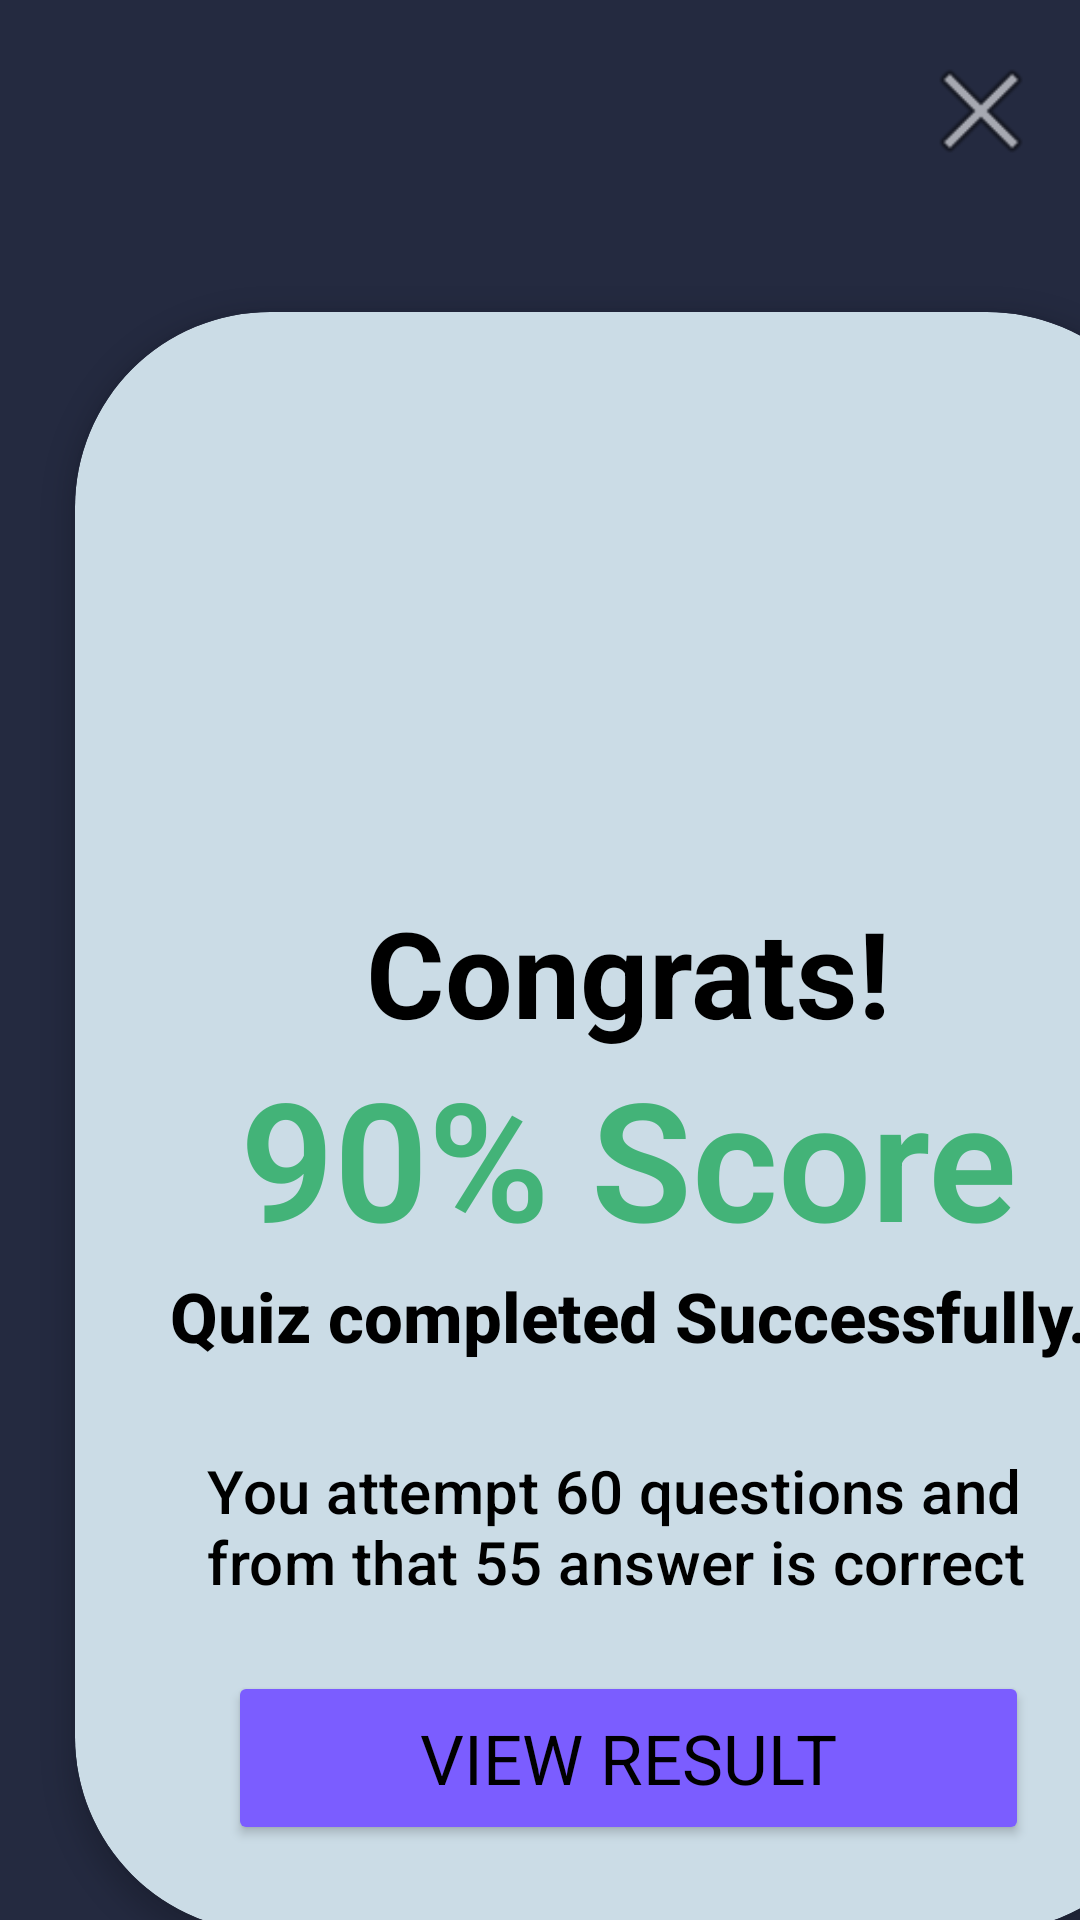

Here is an Android app screen rendered from its layout file. Give the layout XML and the strings, colors and styles it references.
<!-- AndroidManifest.xml: application theme Theme.Project -->
<!-- res/layout/result_card.xml -->
<?xml version="1.0" encoding="utf-8"?>
<LinearLayout xmlns:android="http://schemas.android.com/apk/res/android"
    xmlns:app="http://schemas.android.com/apk/res-auto"
    android:layout_width="match_parent"
    android:layout_height="match_parent"
    android:orientation="vertical"
    android:background="#242A40">

    <ImageView
        android:id="@+id/cancel_button"
        android:layout_width="44dp"
        android:layout_height="44dp"
        android:layout_gravity="end"
        android:layout_marginTop="15dp"
        android:layout_marginEnd="11dp"
        android:src="@android:drawable/ic_menu_close_clear_cancel" />

    <androidx.cardview.widget.CardView
        android:id="@+id/cardView2"
        android:layout_width="369dp"
        android:layout_height="540dp"
        android:layout_marginStart="25dp"
        android:layout_marginTop="45dp"
        android:layout_marginEnd="25dp"
        android:layout_marginBottom="45dp"
        android:backgroundTint="#CBDCE6"
        app:cardCornerRadius="65dp"
        app:cardElevation="5dp">

        <ImageView
            android:id="@+id/TrophyImg"
            android:layout_width="130dp"
            android:layout_height="130dp"
            android:layout_gravity="center_horizontal"
            android:layout_marginTop="40dp"
            android:src="@drawable/trophy" />

        <TextView
            style="@style/TextAppearance.AppCompat.Headline"
            android:layout_width="match_parent"
            android:layout_height="wrap_content"
            android:layout_alignBottom="@+id/TrophyImg"
            android:layout_gravity="center"
            android:layout_marginBottom="50dp"
            android:gravity="center"
            android:textSize="40sp"
            android:text="Congrats!"
            android:textColor="@color/black"
            android:textFontWeight="750" />

        <TextView
            style="@style/TextAppearance.MaterialComponents.Headline3"
            android:layout_width="match_parent"
            android:layout_height="wrap_content"
            android:layout_gravity="center"
            android:layout_marginBottom="-12dp"
            android:gravity="center"
            android:text="90% Score"
            android:textColor="#43B378"
            android:textFontWeight="650"
            android:textSize="55dp" />

        <TextView
            style="@style/TextAppearance.AppCompat.Headline"
            android:layout_width="match_parent"
            android:layout_height="wrap_content"
            android:layout_gravity="center"
            android:layout_marginBottom="-65dp"
            android:gravity="center"
            android:text="Quiz completed Successfully."
            android:textColor="@color/black"
            android:textFontWeight="800"
            android:textSize="23dp" />

        <TextView
            style="@style/TextAppearance.MaterialComponents.Headline4"
            android:layout_width="match_parent"
            android:layout_height="wrap_content"
            android:layout_gravity="bottom"
            android:layout_marginStart="44dp"
            android:layout_marginEnd="44dp"
            android:layout_marginBottom="110dp"
            android:gravity="bottom"
            android:text="You attempt 60 questions and from that 55 answer is correct"
            android:textColor="@color/black"
            android:textFontWeight="500"
            android:textSize="20sp" />

        <Button
            android:id="@+id/ViewResult"
            style="@style/TextAppearance.AppCompat.Headline"
            android:layout_width="wrap_content"
            android:layout_height="58dp"
            android:layout_gravity="bottom|center"
            android:layout_marginBottom="29dp"
            android:backgroundTint="#7B5DFF"
            android:paddingStart="64dp"
            android:paddingEnd="64dp"
            android:text="View Result"
            android:textColor="@color/black"
            android:textSize="23dp" />
    </androidx.cardview.widget.CardView>
</LinearLayout>
<!-- resources referenced by this layout -->
<resources>
  <color name="black">#FF000000</color>
  <style name="Theme.Project" parent="Base.Theme.Project" />
  <style name="Base.Theme.Project" parent="Theme.Material3.DayNight.NoActionBar">
          
          
          <item name="theme_color">@color/theme_light_color</item> 
          <item name="home_color">@color/blue</item> 
          <item name="icon_color">@color/pressed_button_color</item>
          <item name="card_color">@color/card_layout_color</item>
          <item name="question_color">@color/select_btn_hover</item>
      </style>
  <color name="theme_light_color">#2C2C2C</color>
  <color name="blue">#2709d2</color>
  <color name="pressed_button_color">#fc00fc</color>
  <color name="card_layout_color">#E7EFF3</color>
  <color name="select_btn_hover">#9464FF</color>
</resources>
